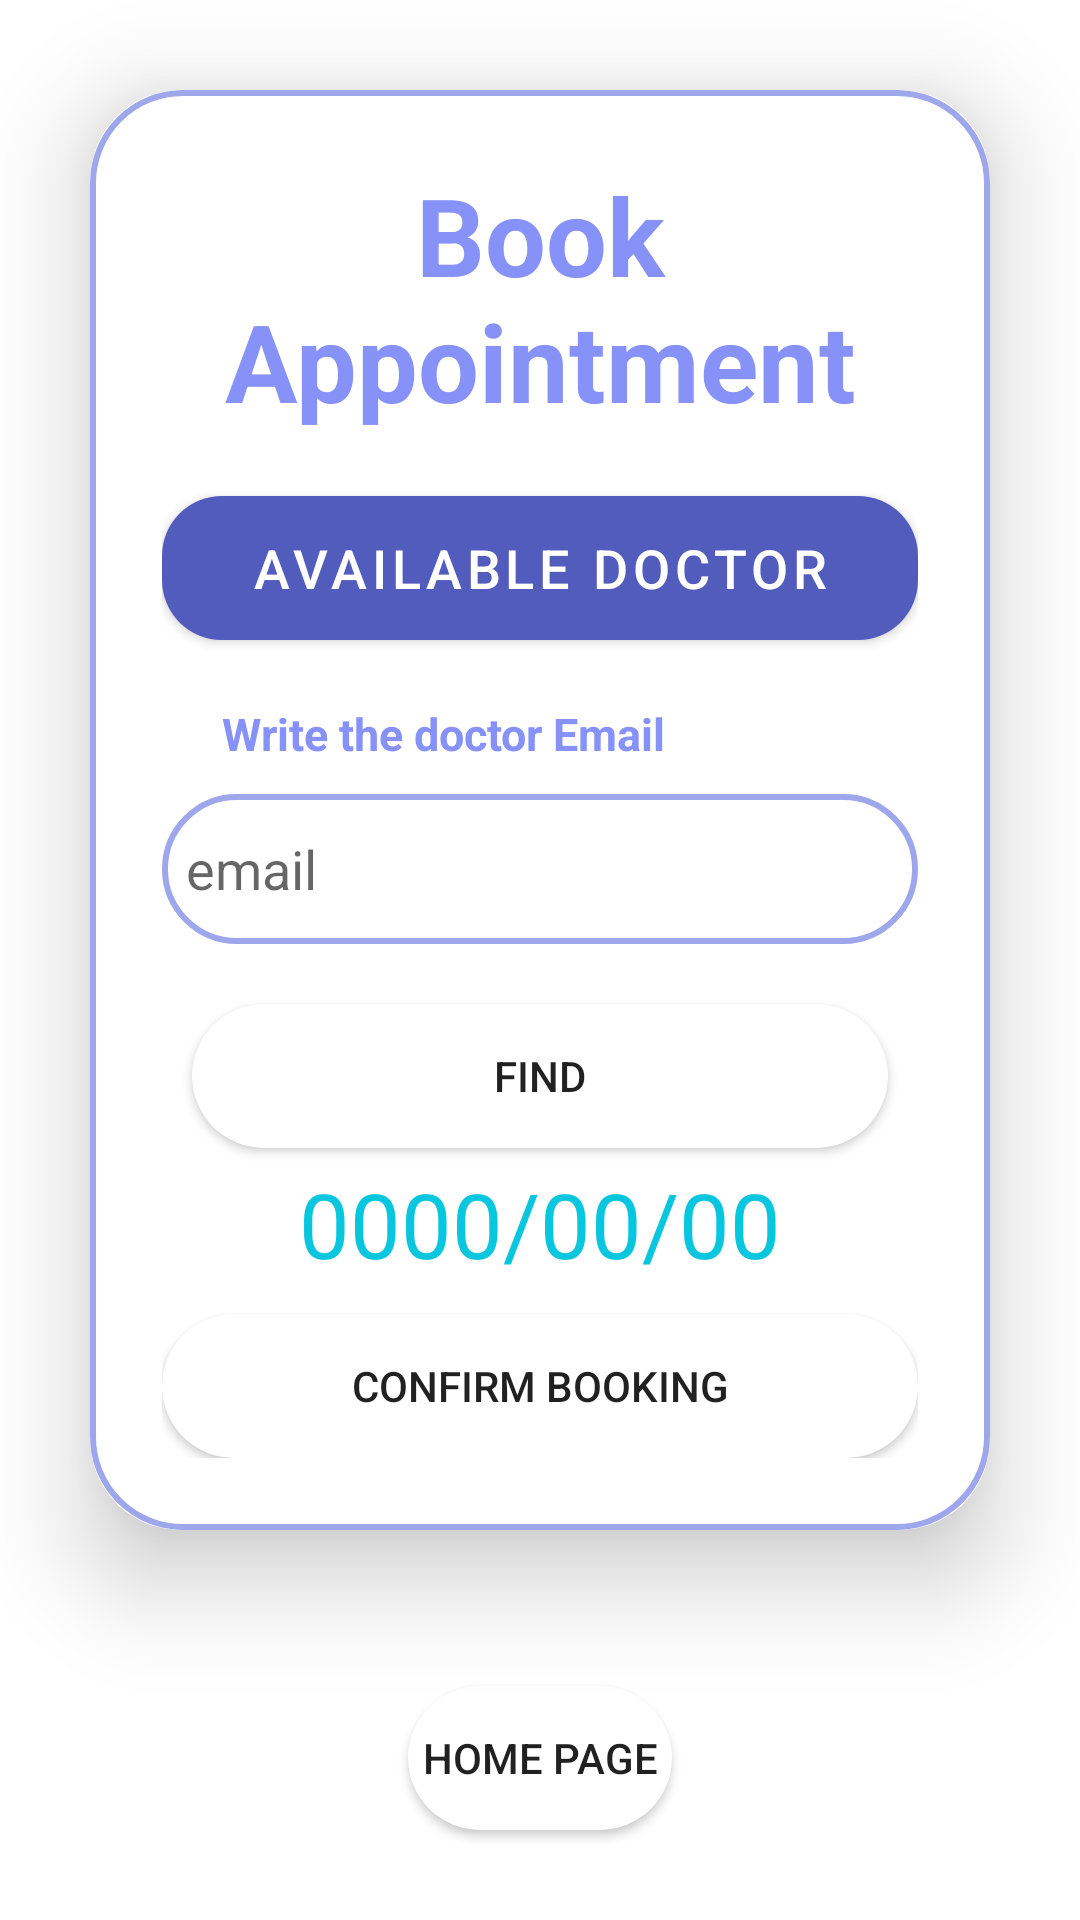

The Android layout XML behind this screen, and the referenced resources:
<!-- AndroidManifest.xml: application theme Theme.PatientTracking -->
<!-- res/layout/fragment_patient_book_appointment.xml -->
<?xml version="1.0" encoding="utf-8"?>
<FrameLayout xmlns:android="http://schemas.android.com/apk/res/android"
    xmlns:tools="http://schemas.android.com/tools"
    android:layout_width="match_parent"
    android:layout_height="match_parent"
    xmlns:app="http://schemas.android.com/apk/res-auto"
    android:id="@+id/bookAppointmentContainer"
    android:background="@drawable/background"
    tools:context=".ui.PatientBookAppointmentFragment">




    <androidx.cardview.widget.CardView
        android:id="@+id/viewC"
        android:layout_width="match_parent"
        android:layout_height="wrap_content"
        android:layout_margin="30dp"
        app:cardCornerRadius="30dp"
        app:cardElevation="20dp">
        <LinearLayout
            android:layout_width="match_parent"
            android:layout_height="wrap_content"
            android:orientation="vertical"
            android:layout_gravity="center_horizontal"
            android:padding="24dp"
            android:background="@drawable/lavender_border">

            <TextView
                android:id="@+id/patientBookAppointmentTitle"
                android:layout_width="match_parent"
                android:layout_height="wrap_content"
                android:text="Book Appointment"
                android:textSize="36sp"
                android:textAlignment="center"
                android:textStyle="bold"
                android:textColor="@color/lavender"/>

            <com.google.android.material.button.MaterialButton
                android:id="@+id/DoctorList"
                android:layout_width="match_parent"
                android:layout_height="60dp"
                android:text="available doctor"
                android:textSize="18sp"
                android:layout_marginTop="15dp"
                app:cornerRadius = "20dp" />


            <TextView
                android:id="@+id/dE"
                android:layout_width="wrap_content"
                android:layout_height="wrap_content"
               android:layout_marginTop="15dp"
                android:layout_marginLeft="20dp"
                android:layout_marginBottom="10dp"
                android:text="Write the doctor Email"
                android:textColor="@color/lavender"
                android:textSize="15sp"
                android:textStyle="bold" />

            <EditText
                android:id="@+id/searchDoctorE"
                android:layout_width="match_parent"
                android:layout_height="50dp"
                android:background="@drawable/lavender_border"
                android:padding="8dp"
                android:hint="email"
                android:inputType="textEmailAddress"
                android:drawableLeft="@drawable/ic_baseline_email_24"
                android:drawablePadding="8dp"/>

            <Button
                android:id="@+id/findDoctorDetailsButton"
                android:layout_width="match_parent"
                android:layout_height="wrap_content"
                android:layout_marginTop="20dp"
                android:layout_marginLeft="10dp"
                android:layout_marginRight="10dp"
                android:background="@drawable/round_btn"
                android:text="find"/>


            <androidx.cardview.widget.CardView
                android:id="@+id/detailsD"
                android:layout_width="match_parent"
                android:layout_height="match_parent"
                android:layout_margin="16dp"
                app:cardCornerRadius="8dp"
                app:cardElevation="8dp"
                android:visibility="gone"
               >

                <LinearLayout
                    android:layout_width="wrap_content"
                    android:layout_height="wrap_content"
                    android:layout_marginVertical="6dp"
                    android:layout_marginStart="16dp"
                    android:orientation="vertical">

                    <LinearLayout
                        android:layout_width="wrap_content"
                        android:layout_height="wrap_content"
                        android:layout_gravity="center_vertical"
                        android:layout_marginLeft="20dp"
                        android:layout_marginTop="15dp"
                        android:orientation="horizontal">

                        <TextView

                            android:layout_width="wrap_content"
                            android:layout_height="wrap_content"
                            android:text="Name : "
                            android:textColor="@color/black"
                            android:textSize="20sp"
                            android:textStyle="bold" />

                        <TextView
                            android:id="@+id/setDoctorName"
                            android:layout_width="wrap_content"
                            android:layout_height="wrap_content"
                            android:layout_marginStart="8dp"
                            android:text="Arya"
                            android:textColor="@color/black"
                            android:textSize="15sp" />

                    </LinearLayout>

                    <LinearLayout
                        android:layout_width="wrap_content"
                        android:layout_height="wrap_content"
                        android:layout_gravity="center_vertical"
                        android:layout_marginLeft="20dp"
                        android:layout_marginTop="10dp"
                        android:orientation="horizontal">

                        <TextView
                            android:layout_width="wrap_content"
                            android:layout_height="wrap_content"
                            android:text="Email : "
                            android:textColor="@color/black"
                            android:textSize="20sp"
                            android:textStyle="bold" />

                        <TextView
                            android:id="@+id/setDoctorEmail"
                            android:layout_width="wrap_content"
                            android:layout_height="wrap_content"
                            android:layout_marginStart="8dp"
                            android:text="Stark"
                            android:textColor="@color/black"
                            android:textSize="15sp" />
                    </LinearLayout>


                </LinearLayout>

                <Button
                    android:id="@+id/dateButton"
                    android:layout_width="match_parent"
                    android:layout_height="wrap_content"
                    android:layout_marginLeft="30dp"
                    android:layout_marginTop="100dp"
                    android:layout_marginRight="30dp"
                    android:layout_marginBottom="10dp"
                    android:background="@drawable/round_btn"
                    android:text="Pick Date" />
            </androidx.cardview.widget.CardView>

            <TextView
                android:id="@+id/dateText"
                android:layout_width="wrap_content"
                android:layout_height="wrap_content"
                android:layout_below="@+id/dateButton"
                android:text="0000/00/00"
                android:layout_gravity="center"
                android:layout_marginTop="5dp"
                android:textColor="@color/starBlue"
                android:textSize="30sp" />

            <Button
                android:id="@+id/bookConfirmBtn"
                android:layout_width="match_parent"
                android:layout_height="wrap_content"
                android:layout_marginTop="10dp"
                android:background="@drawable/round_btn"
                android:text="Confirm Booking" />
        </LinearLayout>

    </androidx.cardview.widget.CardView>
    <Button
        android:id="@+id/patientHomePageBackBtn"
        android:layout_width="wrap_content"
        android:layout_height="wrap_content"
        android:layout_gravity="bottom|center"
        android:layout_marginBottom="30dp"
        android:layout_below="@+id/bookConfirmBtn"
        android:background="@drawable/round_btn"
        android:gravity="center"
        android:text="Home Page" />




</FrameLayout>
<!-- resources referenced by this layout -->
<resources>
  <color name="black">#FF000000</color>
  <color name="lavender">#8692f7</color>
  <color name="starBlue">#09c6df</color>
  <!-- drawable lavender_border (drawable) -->
  <?xml version="1.0" encoding="utf-8"?>
  <shape xmlns:android="http://schemas.android.com/apk/res/android">
      android:shape="rectangle">
  
      <stroke
          android:width="2dp"
          android:color="#9EA7EC"/>
  
      <corners
          android:radius="30dp"/>
  </shape>
  <!-- drawable round_btn (drawable) -->
  <?xml version="1.0" encoding="utf-8"?>
  <shape xmlns:android="http://schemas.android.com/apk/res/android">
      <solid android:color="#fff"/>
      <corners
          android:topRightRadius="45dp"
          android:topLeftRadius="45dp"
          android:bottomLeftRadius="45dp"
          android:bottomRightRadius="45dp"
  
          />
  </shape>
  <style name="Theme.PatientTracking" parent="Theme.MaterialComponents.DayNight.NoActionBar">
          
          <item name="colorPrimary">#515CBD</item>
          <item name="colorPrimaryVariant">@color/lavender</item>
          <item name="colorOnPrimary">@color/white</item>
          
          <item name="colorSecondary">@color/teal_200</item>
          <item name="colorSecondaryVariant">@color/teal_700</item>
          <item name="colorOnSecondary">@color/black</item>
          
          <item name="android:statusBarColor" tools:targetApi="l">?attr/colorPrimaryVariant</item>
          
      </style>
  <color name="white">#ffff</color>
  <color name="teal_200">#FF03DAC5</color>
  <color name="teal_700">#FF018786</color>
</resources>
